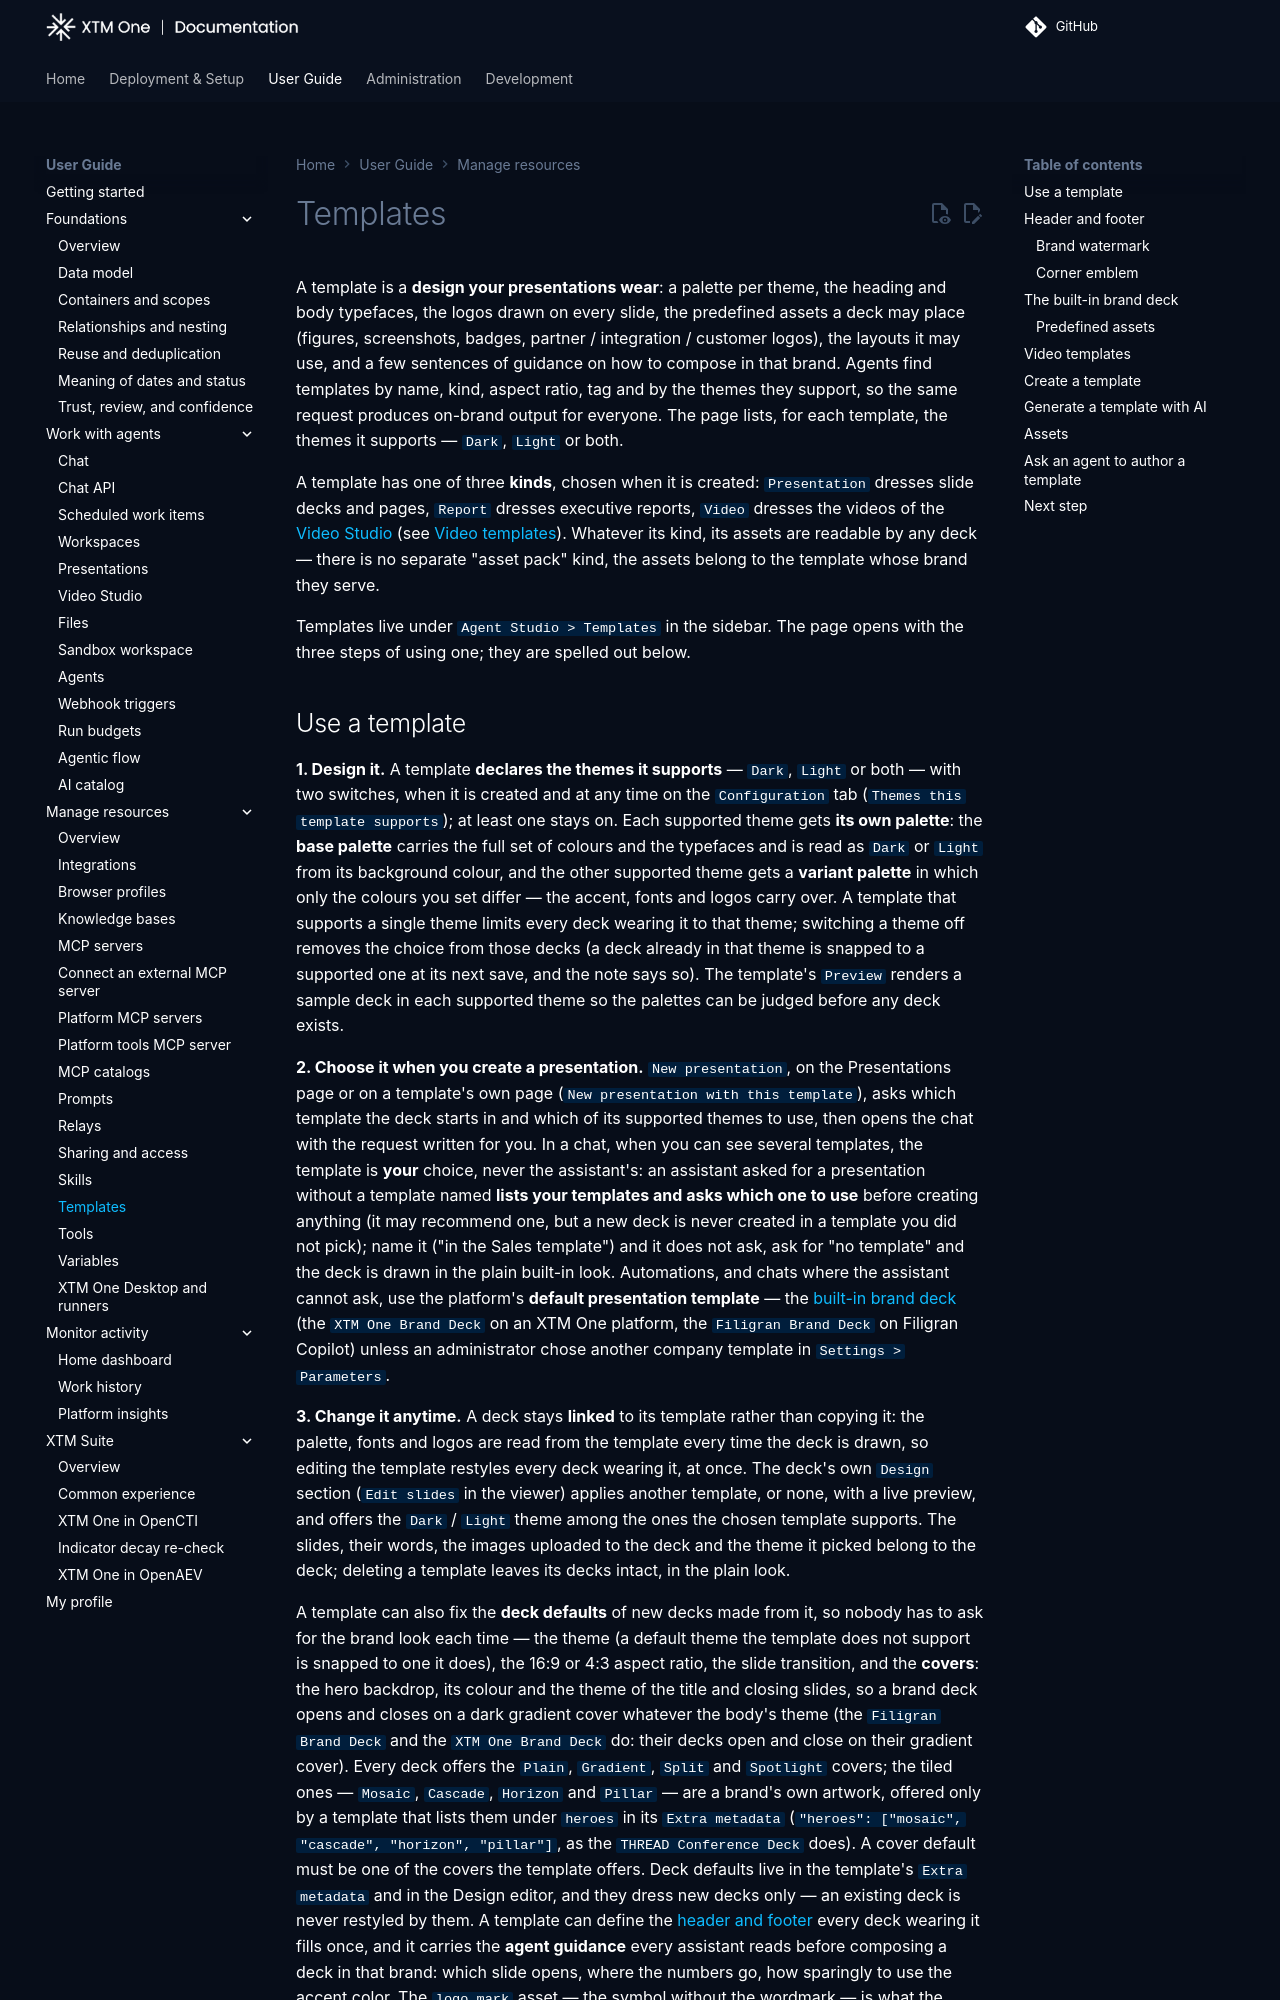

repository: XTM-One-Platform/xtm-one · page: 1.261022.0/usage/resources/templates/index.html · generator: mkdocs

# Templates

A template is a **design your presentations wear**: a palette per theme, the heading and body typefaces, the logos drawn on every slide, the predefined assets a deck may place (figures, screenshots, badges, partner / integration / customer logos), the layouts it may use, and a few sentences of guidance on how to compose in that brand. Agents find templates by name, kind, aspect ratio, tag and by the themes they support, so the same request produces on-brand output for everyone. The page lists, for each template, the themes it supports — `Dark`, `Light` or both.

A template has one of three **kinds**, chosen when it is created: `Presentation` dresses slide decks and pages, `Report` dresses [executive reports](../reports.md), `Video` dresses the videos of the [Video Studio](../video-studio.md) (see [Video templates](#video-templates)). Whatever its kind, its assets are readable by any deck — there is no separate "asset pack" kind, the assets belong to the template whose brand they serve.

Templates live under `Agent Studio > Templates` in the sidebar. The page opens with the three steps of using one; they are spelled out below.
